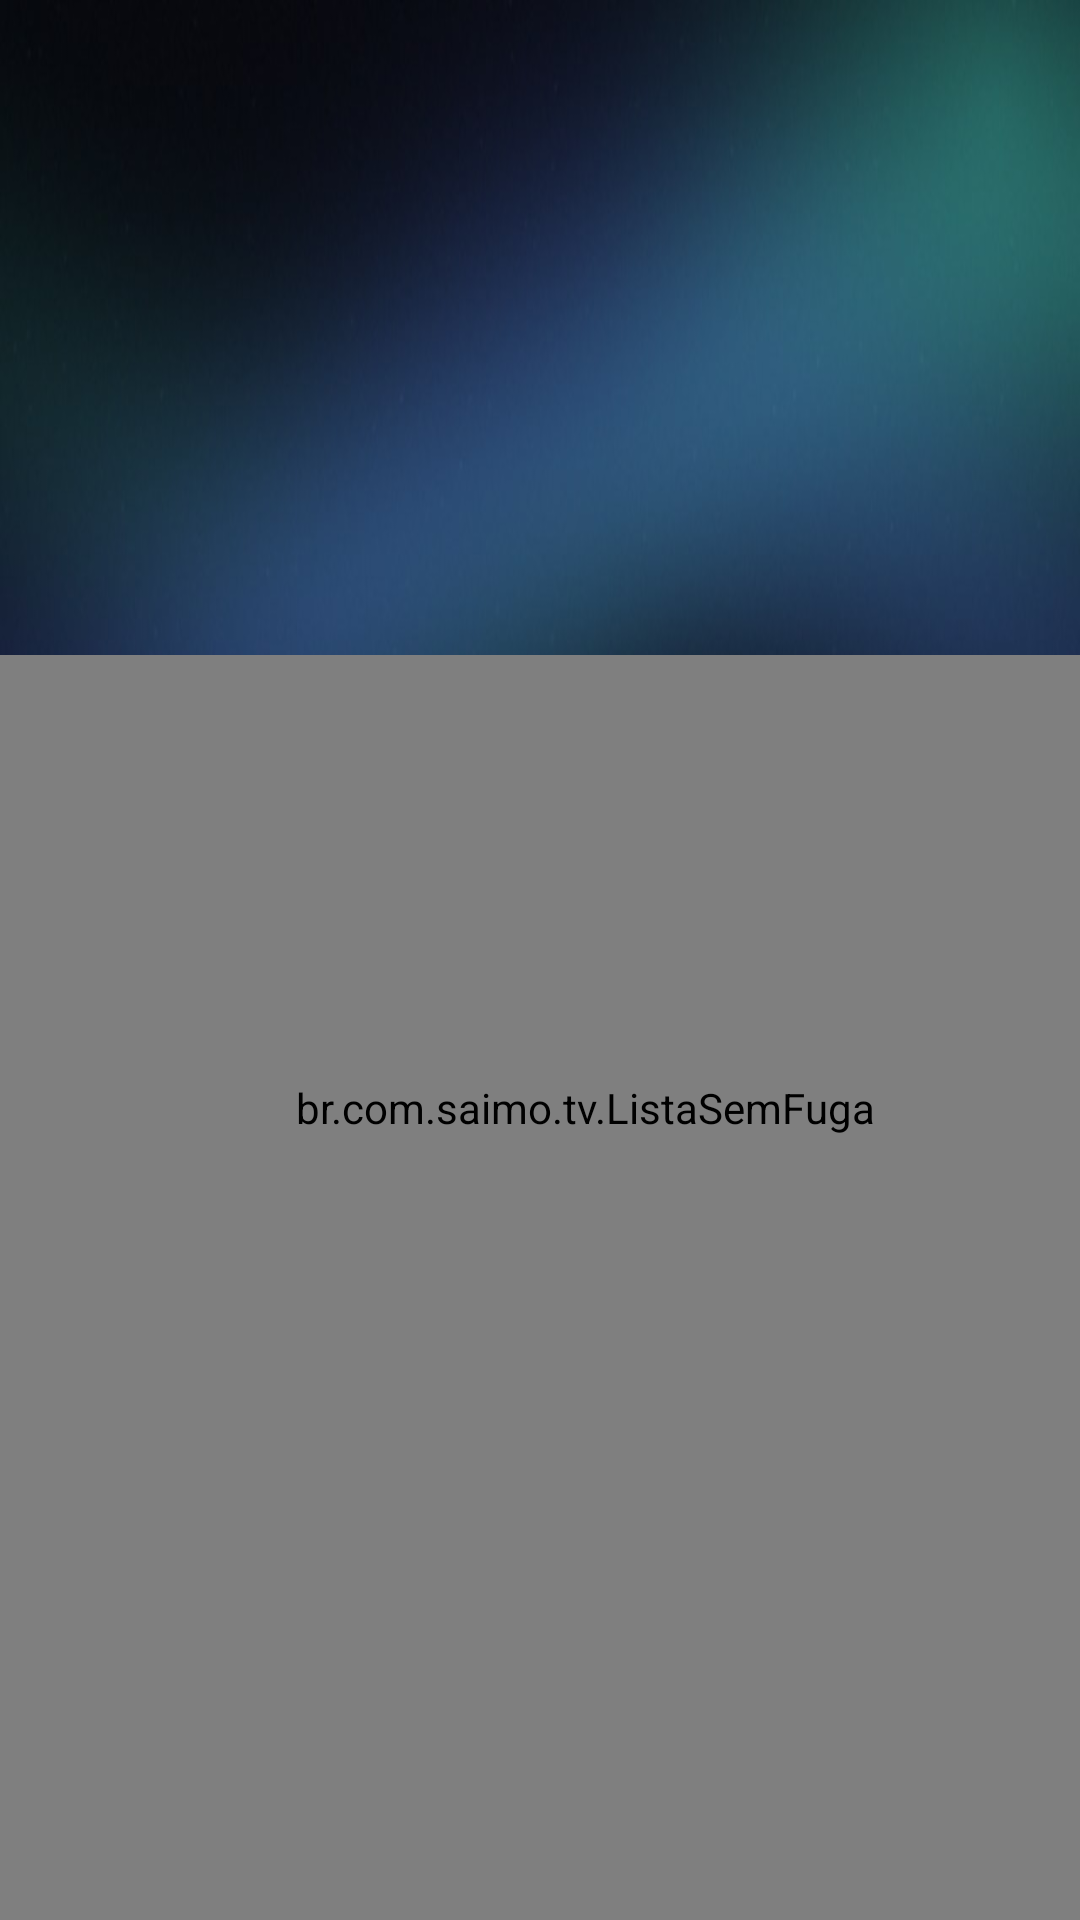

Layout XML and referenced resources for this Android screen:
<!-- AndroidManifest.xml: activity theme Theme.Saimo -->
<!-- res/layout/activity_pagina.xml -->
<?xml version="1.0" encoding="utf-8"?>
<FrameLayout xmlns:android="http://schemas.android.com/apk/res/android"
    android:layout_width="match_parent"
    android:layout_height="match_parent"
    android:background="@android:color/transparent">

    
    <FrameLayout
        android:id="@+id/inicioFundoGrupo"
        android:layout_width="match_parent"
        android:layout_height="match_parent"
        android:alpha="0">
        <ImageView
            android:id="@+id/inicioFundo"
            android:layout_width="match_parent"
            android:layout_height="match_parent"
            android:contentDescription="@null"
            android:scaleType="centerCrop" />
        <View
            android:layout_width="match_parent"
            android:layout_height="match_parent"
            android:background="@drawable/bg_destaque_lado" />
        <View
            android:layout_width="match_parent"
            android:layout_height="match_parent"
            android:background="@drawable/bg_destaque_baixo" />
    </FrameLayout>

    <LinearLayout
        android:layout_width="match_parent"
        android:layout_height="match_parent"
        android:clipChildren="false"
        android:orientation="vertical">

        <TextView
            android:id="@+id/paginaNome"
            android:layout_width="wrap_content"
            android:layout_height="wrap_content"
            android:layout_marginStart="56dp"
            android:layout_marginTop="28dp"
            android:fontFamily="sans-serif-medium"
            android:letterSpacing="0.1"
            android:textAllCaps="true"
            android:textColor="@color/accent"
            android:textSize="18sp" />

        
        <LinearLayout
            android:id="@+id/inicioDestaque"
            android:layout_width="620dp"
            android:layout_height="150dp"
            android:layout_marginStart="56dp"
            android:layout_marginTop="16dp"
            android:orientation="vertical">
            <TextView
                android:id="@+id/inicioTitulo"
                android:layout_width="match_parent"
                android:layout_height="wrap_content"
                android:ellipsize="end"
                android:fontFamily="sans-serif-medium"
                android:maxLines="1"
                android:textColor="@color/text_primary"
                android:textSize="32sp" />
            <TextView
                android:id="@+id/inicioMeta"
                android:layout_width="match_parent"
                android:layout_height="wrap_content"
                android:layout_marginTop="4dp"
                android:ellipsize="end"
                android:maxLines="1"
                android:textColor="@color/accent"
                android:textSize="17sp" />
            <TextView
                android:id="@+id/inicioSinopse"
                android:layout_width="match_parent"
                android:layout_height="wrap_content"
                android:layout_marginTop="8dp"
                android:ellipsize="end"
                android:lineSpacingMultiplier="1.15"
                android:maxLines="2"
                android:textColor="#D9FFFFFF"
                android:textSize="16sp" />
        </LinearLayout>

        <br.com.saimo.tv.ListaSemFuga
            android:id="@+id/inicioFilas"
            android:layout_width="match_parent"
            android:layout_height="0dp"
            android:layout_weight="1"
            android:clipChildren="true"
            android:clipToPadding="false"
            android:paddingStart="30dp"
            android:paddingBottom="120dp" />
    </LinearLayout>

    <TextView
        android:id="@+id/paginaStatus"
        android:layout_width="wrap_content"
        android:layout_height="wrap_content"
        android:layout_gravity="bottom|center_horizontal"
        android:layout_marginBottom="28dp"
        android:background="@drawable/bg_card"
        android:paddingStart="18dp"
        android:paddingTop="8dp"
        android:paddingEnd="18dp"
        android:paddingBottom="8dp"
        android:textColor="@color/text_primary"
        android:textSize="15sp"
        android:visibility="gone" />
</FrameLayout>
<!-- resources referenced by this layout -->
<resources>
  <color name="accent">#4FE3D0</color>
  <color name="text_primary">#FFFFFFFF</color>
  <!-- drawable bg_card (drawable) -->
  <?xml version="1.0" encoding="utf-8"?>
  <shape xmlns:android="http://schemas.android.com/apk/res/android" android:shape="rectangle">
      <solid android:color="@color/surface_card" />
      <corners android:radius="22dp" />
  </shape>
  <!-- drawable bg_destaque_baixo (drawable) -->
  <?xml version="1.0" encoding="utf-8"?>
  <shape xmlns:android="http://schemas.android.com/apk/res/android" android:shape="rectangle">
      <gradient android:angle="90" android:startColor="#FF0B0E14" android:centerColor="#E60B0E14"
          android:centerY="0.45" android:endColor="#000B0E14" />
  </shape>
  <!-- drawable bg_destaque_lado (drawable) -->
  <?xml version="1.0" encoding="utf-8"?>
  <shape xmlns:android="http://schemas.android.com/apk/res/android" android:shape="rectangle">
      <gradient android:angle="0" android:startColor="#FF0B0E14" android:centerColor="#CC0B0E14"
          android:centerX="0.45" android:endColor="#000B0E14" />
  </shape>
  <style name="Theme.Saimo" parent="Theme.AppCompat.NoActionBar">
          <item name="android:windowBackground">@drawable/fundo_app</item>
          <item name="android:windowFullscreen">true</item>
          <item name="android:windowActivityTransitions">true</item>
          <item name="android:colorAccent">@color/accent</item>
      </style>
  <color name="surface_card">#D90B0E14</color>
  <!-- drawable fundo_app: jpg bitmap (drawable-nodpi, 34252 bytes) -->
</resources>
